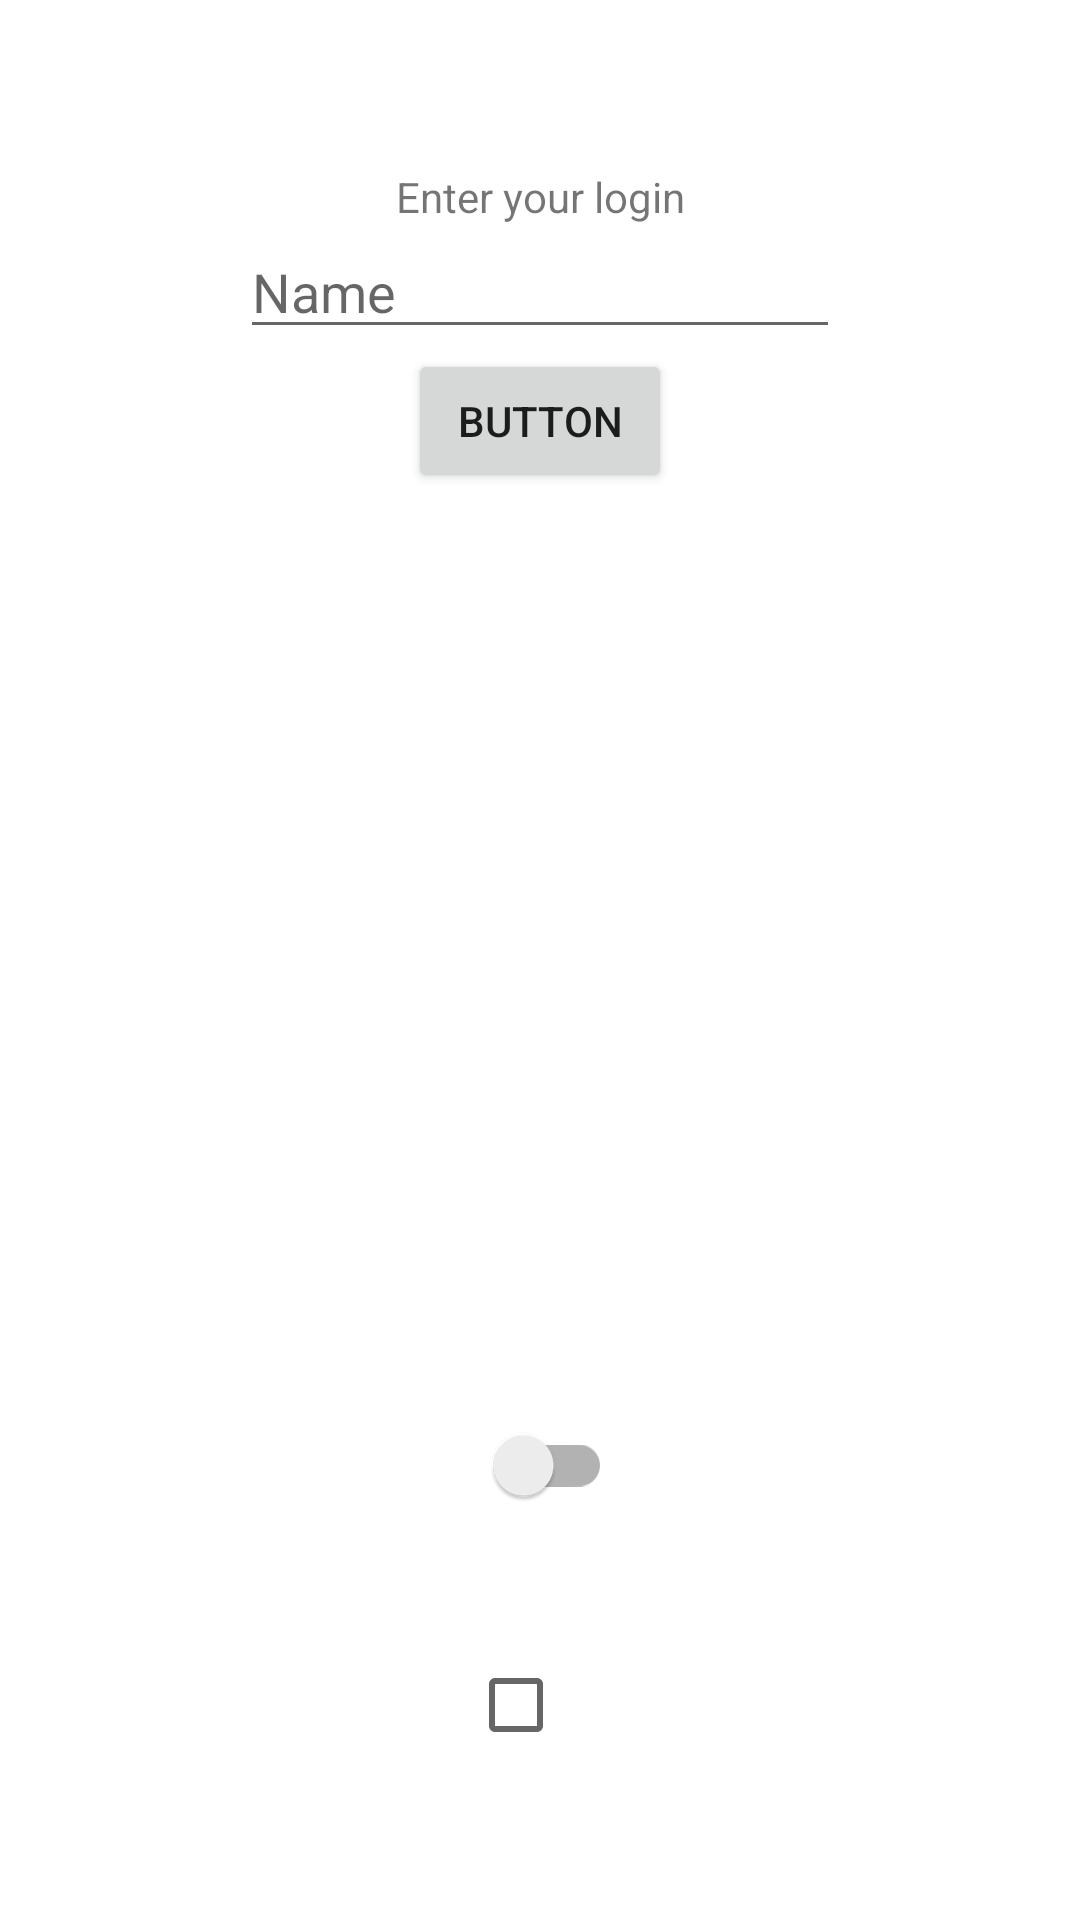

The Android layout XML behind this screen, and the referenced resources:
<!-- AndroidManifest.xml: application theme Theme.Codelabs -->
<!-- res/layout/activity_widget.xml -->
<?xml version="1.0" encoding="utf-8"?>
<layout xmlns:android="http://schemas.android.com/apk/res/android"
  xmlns:app="http://schemas.android.com/apk/res-auto"
  xmlns:tools="http://schemas.android.com/tools">

  <data>

  </data>

  <androidx.constraintlayout.widget.ConstraintLayout
    android:layout_width="match_parent"
    android:layout_height="match_parent"
    tools:ignore="HardcodedText">


    <androidx.appcompat.widget.AppCompatImageView
      android:id="@+id/appCompatImageView"
      android:layout_width="wrap_content"
      android:layout_height="200dp"
      android:layout_marginTop="40dp"
      android:src="@drawable/ic_launcher_background"
      app:layout_constraintEnd_toEndOf="parent"
      app:layout_constraintHorizontal_bias="0.498"
      app:layout_constraintStart_toStartOf="parent"
      app:layout_constraintTop_toBottomOf="@+id/button" />


    <androidx.appcompat.widget.SwitchCompat
      android:id="@+id/switchCompat"
      android:layout_width="wrap_content"
      android:layout_height="wrap_content"
      android:layout_marginTop="60dp"
      app:layout_constraintEnd_toEndOf="parent"
      app:layout_constraintStart_toStartOf="parent"
      app:layout_constraintTop_toBottomOf="@+id/appCompatImageView" />

    <androidx.appcompat.widget.AppCompatCheckBox
      android:id="@+id/compatCheckBox"
      android:layout_width="wrap_content"
      android:layout_height="wrap_content"
      android:layout_marginTop="32dp"
      app:layout_constraintEnd_toEndOf="parent"
      app:layout_constraintStart_toStartOf="parent"
      app:layout_constraintTop_toBottomOf="@+id/switchCompat" />

    <androidx.appcompat.widget.AppCompatEditText
      android:id="@+id/editTextText"
      android:layout_width="200dp"
      android:layout_height="wrap_content"
      android:hint="Name"
      android:inputType="text"
      app:layout_constraintEnd_toEndOf="parent"
      app:layout_constraintStart_toStartOf="parent"
      app:layout_constraintTop_toBottomOf="@+id/textView" />

    <androidx.appcompat.widget.AppCompatTextView
      android:id="@+id/textView"
      android:layout_width="wrap_content"
      android:layout_height="wrap_content"
      android:layout_marginTop="56dp"
      android:text="Enter your login"
      app:layout_constraintEnd_toEndOf="parent"
      app:layout_constraintStart_toStartOf="parent"
      app:layout_constraintTop_toTopOf="parent" />

    <androidx.appcompat.widget.AppCompatButton
      android:id="@+id/button"
      android:layout_width="wrap_content"
      android:layout_height="wrap_content"
      android:text="Button"
      app:layout_constraintEnd_toEndOf="parent"
      app:layout_constraintStart_toStartOf="parent"
      app:layout_constraintTop_toBottomOf="@+id/editTextText" />


  </androidx.constraintlayout.widget.ConstraintLayout>
</layout>
<!-- resources referenced by this layout -->
<resources>
  <style name="Theme.Codelabs" parent="Theme.MaterialComponents.DayNight.DarkActionBar">
      
      <item name="colorPrimary">@color/purple_500</item>
      <item name="colorPrimaryVariant">@color/purple_700</item>
      <item name="colorOnPrimary">@color/white</item>
      
      <item name="colorSecondary">@color/teal_200</item>
      <item name="colorSecondaryVariant">@color/teal_700</item>
      <item name="colorOnSecondary">@color/black</item>
      
      <item name="android:statusBarColor">?attr/colorPrimaryVariant</item>
      
    </style>
  <!-- not gathered from this repository: default colours our renderer supplied (Android Studio template values) -->
  <color name="purple_500">#FF6200EE</color>
  <color name="purple_700">#FF3700B3</color>
  <color name="teal_200">#FF03DAC5</color>
  <color name="teal_700">#FF018786</color>
  <color name="black">#FF000000</color>
  <color name="white">#FFFFFFFF</color>
</resources>
